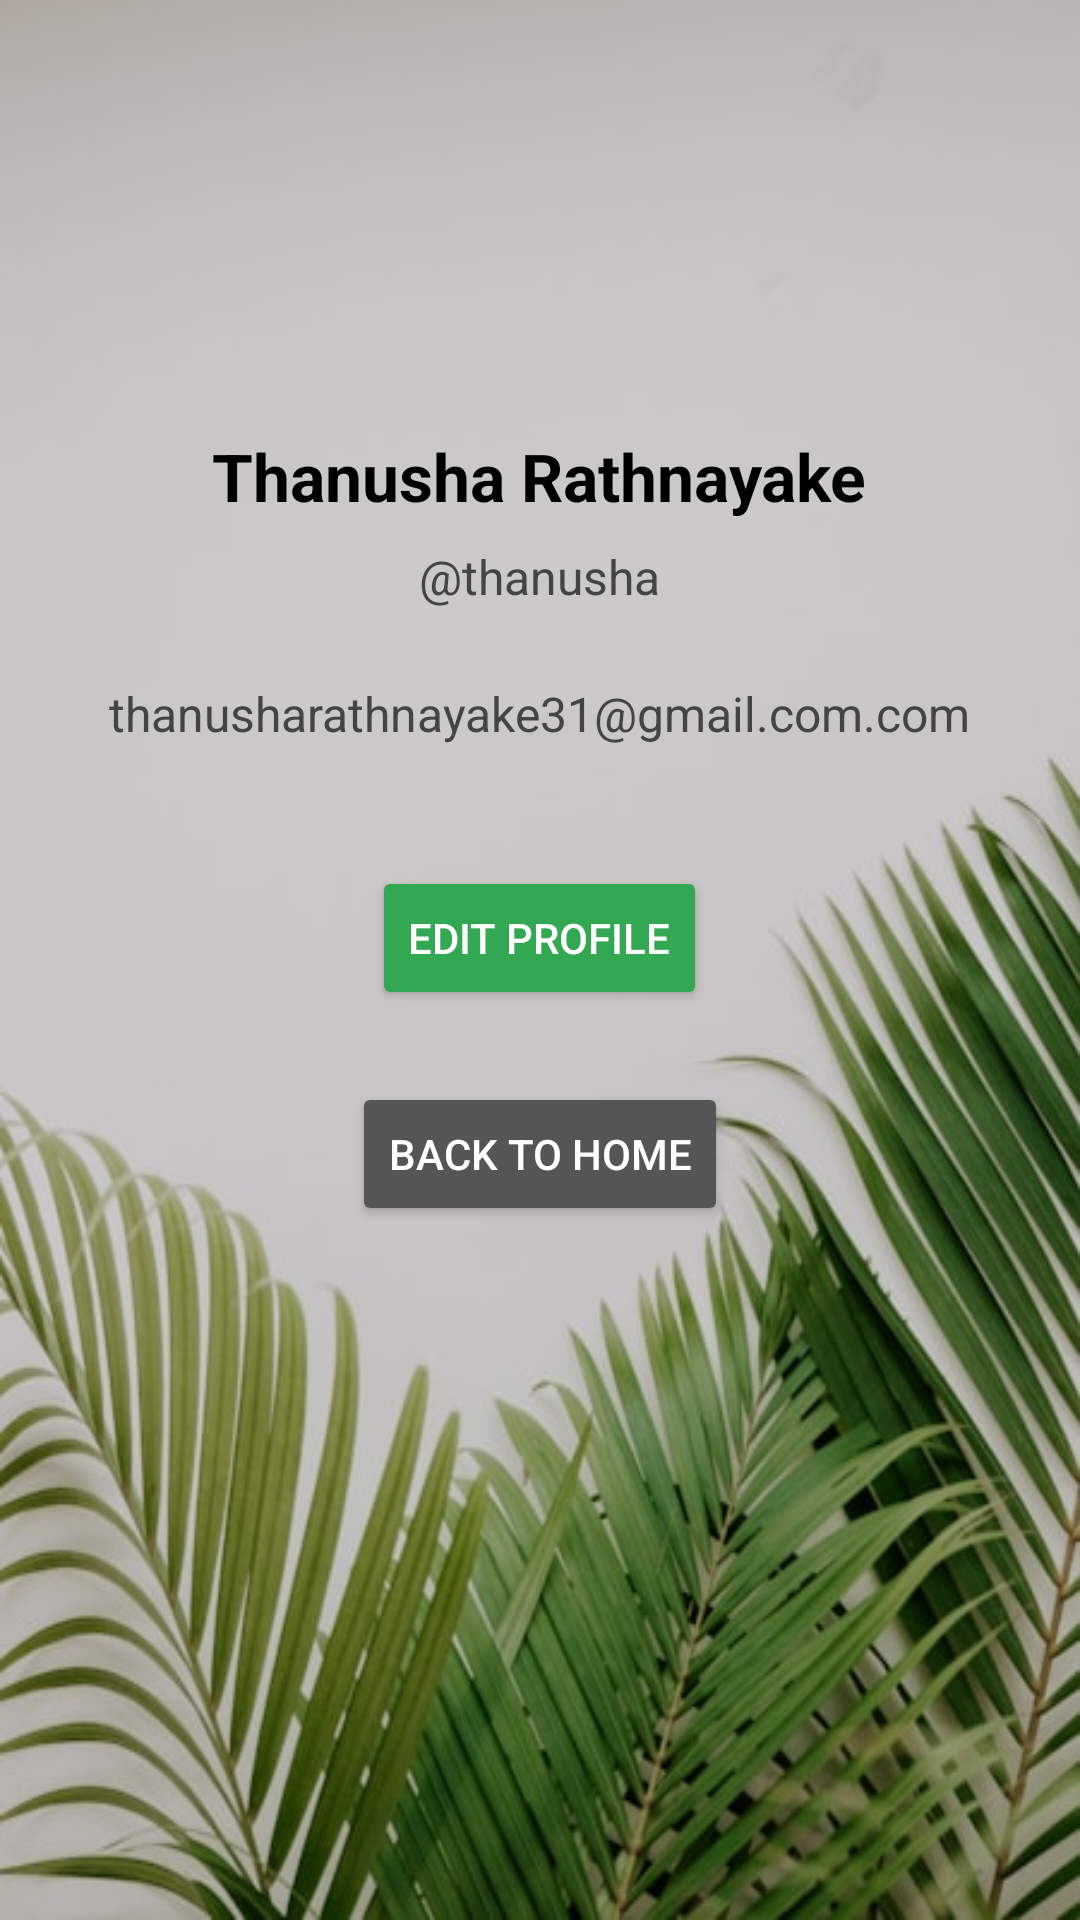

Produce the Android XML layout that renders to this screen, including the resource entries it uses.
<!-- AndroidManifest.xml: application theme Theme.Planatory -->
<!-- res/layout/activity_profile.xml -->
<?xml version="1.0" encoding="utf-8"?>
<ScrollView xmlns:android="http://schemas.android.com/apk/res/android"
    android:layout_width="match_parent"
    android:layout_height="match_parent"
    android:background="@drawable/plantcare"
    android:padding="24dp">

    <LinearLayout
        android:orientation="vertical"
        android:layout_width="match_parent"
        android:layout_height="wrap_content"
        android:gravity="center_horizontal">

        
        <ImageView
            android:id="@+id/profileImage"
            android:layout_width="120dp"
            android:layout_height="120dp">

        </ImageView>

        
        <TextView
            android:layout_width="wrap_content"
            android:layout_height="wrap_content"
            android:text="Thanusha Rathnayake"
            android:textSize="22sp"
            android:textStyle="bold"
            android:textColor="#000000"
            android:layout_marginBottom="8dp" />

        
        <TextView
            android:layout_width="wrap_content"
            android:layout_height="wrap_content"
            android:text="@thanusha"
            android:textSize="16sp"
            android:textColor="#444444"
            android:layout_marginBottom="24dp" />

        
        <TextView
            android:layout_width="wrap_content"
            android:layout_height="wrap_content"
            android:text="thanusharathnayake31@gmail.com.com"
            android:textSize="16sp"
            android:textColor="#444444"
            android:layout_marginBottom="40dp" />

        
        <Button
            android:id="@+id/editProfileBtn"
            android:layout_width="wrap_content"
            android:layout_height="wrap_content"
            android:text="Edit Profile"
            android:textColor="#FFFFFF"
            android:backgroundTint="#32a852"
            android:layout_marginBottom="24dp" />

        
        <Button
            android:id="@+id/backToHomeBtn"
            android:layout_width="wrap_content"
            android:layout_height="wrap_content"
            android:text="Back to Home"
            android:textColor="#FFFFFF"
            android:backgroundTint="#555555" />
    </LinearLayout>
</ScrollView>
<!-- resources referenced by this layout -->
<resources>
  <!-- drawable plantcare: jpeg bitmap (drawable, 48848 bytes) -->
  <style name="Theme.Planatory" parent="Base.Theme.Planatory" />
  <style name="Base.Theme.Planatory" parent="Theme.Material3.DayNight.NoActionBar">
          
          
      </style>
</resources>
